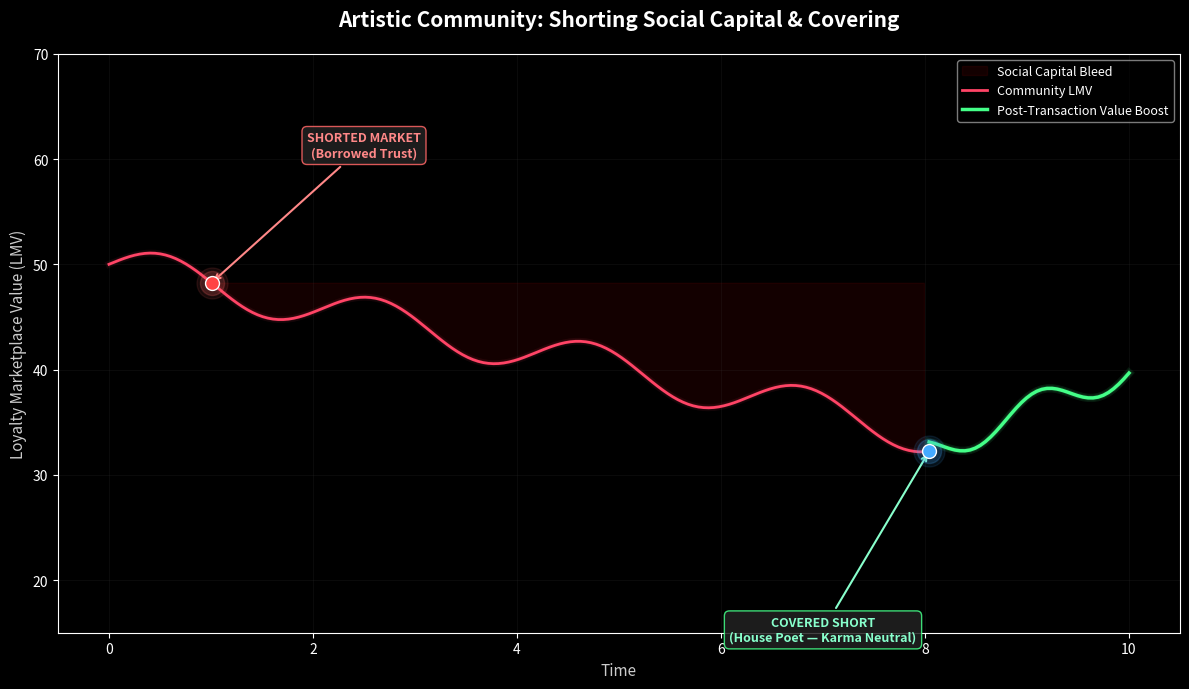

This chart was generated by the following Python code: (Note: this script raises an exception after producing the figure.)
import matplotlib.pyplot as plt
import numpy as np

# Scenario: Borrowed trust, shorted market, market dropped due to headwinds.
# Bought back in (covered short) by becoming House Poet.

plt.style.use('dark_background')

time = np.linspace(0, 10, 200)
lmv = 50 - time * 2 + np.sin(time * 3) * 2  # Wavy downtrend

# Post-cover rally starting at ~time=8
idx_short = 20   # ~time=1
idx_cover = 160  # ~time=8
lmv_rally = lmv[idx_cover] + (time[idx_cover:] - time[idx_cover]) * 4
# Glow on rally
rally_glow = lmv_rally + np.sin(time[idx_cover:] * 5) * 1.5

fig, ax = plt.subplots(figsize=(12, 7))

# Fill the "damage zone" between short and cover
ax.fill_between(time[idx_short:idx_cover], lmv[idx_short:idx_cover], lmv[idx_short],
                alpha=0.08, color='red', label='Social Capital Bleed')

# Main downtrend line
ax.plot(time[:idx_cover+1], lmv[:idx_cover+1], color='#ff4466', linewidth=2, label='Community LMV')
for w in [5, 3]:
    ax.plot(time[:idx_cover+1], lmv[:idx_cover+1], color='#ff4466', linewidth=w, alpha=0.08)

# Rally line with glow
ax.plot(time[idx_cover:], rally_glow, color='#44ff88', linewidth=2.5, label='Post-Transaction Value Boost')
for w in [6, 4]:
    ax.plot(time[idx_cover:], rally_glow, color='#44ff88', linewidth=w, alpha=0.1)

# Event markers with glow rings
for s, a in [(500, 0.1), (300, 0.2)]:
    ax.scatter(time[idx_short], lmv[idx_short], color='#ff6666', s=s, alpha=a, zorder=4)
ax.scatter(time[idx_short], lmv[idx_short], color='#ff4444', s=100, zorder=5, edgecolors='white', linewidths=1)

for s, a in [(500, 0.1), (300, 0.2)]:
    ax.scatter(time[idx_cover], lmv[idx_cover], color='#44aaff', s=s, alpha=a, zorder=4)
ax.scatter(time[idx_cover], lmv[idx_cover], color='#44aaff', s=100, zorder=5, edgecolors='white', linewidths=1)

# Annotations — positioned to avoid overlap
ax.annotate(
    'SHORTED MARKET\n(Borrowed Trust)',
    xy=(time[idx_short], lmv[idx_short]), xytext=(2.5, lmv[idx_short] + 12),
    textcoords='data', ha='center', fontsize=9, fontweight='bold', color='#ff8888',
    arrowprops=dict(arrowstyle='->', color='#ff8888', lw=1.5),
    bbox=dict(boxstyle='round,pad=0.4', fc='#222222', ec='#ff6666', alpha=0.85)
)

ax.annotate(
    'COVERED SHORT\n(House Poet — Karma Neutral)',
    xy=(time[idx_cover], lmv[idx_cover]), xytext=(7, lmv[idx_cover] - 18),
    textcoords='data', ha='center', fontsize=9, fontweight='bold', color='#88ffcc',
    arrowprops=dict(arrowstyle='->', color='#88ffcc', lw=1.5),
    bbox=dict(boxstyle='round,pad=0.4', fc='#222222', ec='#44ff88', alpha=0.85)
)

ax.set_title("Artistic Community: Shorting Social Capital & Covering",
             fontsize=15, fontweight='bold', color='white', pad=20)
ax.set_xlabel("Time", fontsize=11, color='#cccccc')
ax.set_ylabel("Loyalty Marketplace Value (LMV)", fontsize=11, color='#cccccc')
ax.set_ylim(15, 70)
ax.legend(loc='upper right', fontsize=9, framealpha=0.6)
ax.grid(True, alpha=0.15, color='#444444')

plt.tight_layout()
plt.savefig('riskrunners/legacy/loyalty-marketplace/micro-artistic.png', dpi=150, bbox_inches='tight')
print('Saved micro-artistic.png')
